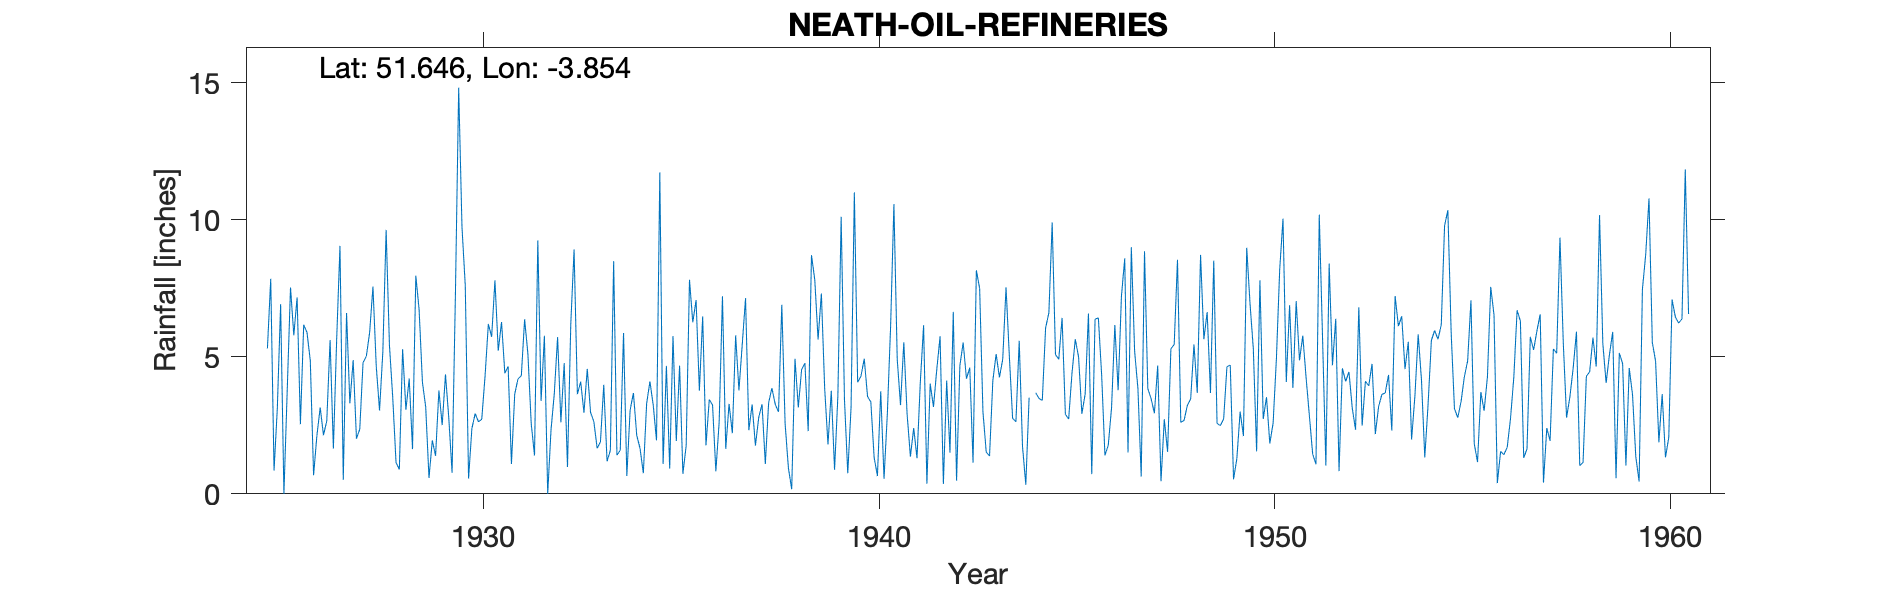

Data behind this chart, as committed beside it:
NEATH-OIL-REFINERIES, , , , , , , , , , , , , , , , , , , , , , , 
Grid ref, SS718957, Long, -3.854, Lat, 51.65, Elevation, 145, ft, , , , , , , , , , , , , , , 
Station no, 4042/5, , , , , , , , , , , , , , , , , , , , , , 
, 1920, 1921, 1922, 1923, 1924, 1925, 1926, 1927, 1928, 1929, 1930, 1931, 1932, 1933, 1934, 1935, 1936, 1937, 1938, 1939, 1940, 1941, 1942
January, , , , , , 5.31, 5.89, 6.6, 9.63, 3.17, 7.6, 4.4, 5.77, 2.96, 5.87, 1.09, 6.47, 5.45, 6.9, 7.31, 4.29, 3.24, 5.75
February, , , , , , 7.85, 4.86, 3.3, 5.43, 0.58, 0.56, 4.65, 0, 4.56, 0.65, 4.67, 1.77, 7.14, 2.56, 3.85, 4.93, 5.53, 0.36
March, , , , , , 0.85, 0.68, 4.88, 3.52, 1.95, 2.38, 1.09, 2.32, 2.97, 3.06, 0.92, 3.44, 2.32, 0.94, 1.8, 3.55, 2.9, 4.13
April, , , , , , 3.12, 2.12, 2.01, 1.14, 1.39, 2.93, 3.64, 3.66, 2.63, 3.68, 5.76, 3.24, 3.26, 0.17, 3.76, 3.35, 1.36, 1.5
May, , , , , , 6.92, 3.15, 2.36, 0.89, 3.77, 2.63, 4.2, 5.72, 1.66, 2.14, 1.93, 0.82, 1.76, 4.93, 0.88, 1.33, 2.4, 6.64
June, , , , , , 0, 2.14, 4.79, 5.28, 2.51, 2.72, 4.31, 2.61, 1.9, 1.66, 4.68, 2.62, 2.79, 3.15, 3.56, 0.65, 1.3, 0.48
July, , , , , , 3.76, 2.66, 5.02, 3.07, 4.36, 4.29, 6.37, 4.77, 3.98, 0.75, 0.73, 7.21, 3.27, 4.53, 10.11, 3.74, 4.06, 4.67
August, , , , , , 7.53, 5.61, 5.89, 4.21, 2.77, 6.2, 5.1, 0.98, 1.19, 3.29, 1.76, 1.64, 1.09, 4.77, 3.45, 0.55, 6.15, 5.52
September, , , , , , 5.79, 1.65, 7.56, 1.63, 0.77, 5.73, 2.56, 6.2, 1.58, 4.1, 7.81, 3.28, 3.32, 2.29, 0.75, 2.91, 0.37, 4.2
October, , , , , , 7.17, 5.64, 4.66, 7.96, 7.19, 7.79, 1.4, 8.92, 8.49, 3.24, 6.26, 2.21, 3.86, 8.71, 3.15, 6.13, 4.02, 4.6
November, , , , , , 2.54, 9.05, 3.04, 6.72, 14.82, 5.22, 9.25, 3.64, 1.41, 1.95, 7.07, 5.78, 3.27, 7.81, 11, 10.57, 3.17, 1.14
December, , , , , , 6.17, 0.51, 5.18, 4.08, 9.75, 6.27, 3.39, 4.09, 1.59, 11.73, 3.76, 3.77, 2.99, 5.63, 4.07, 4.92, 4.54, 8.16
Total, , , , , , 57.01, 43.96, 55.29, 53.56, 53.03, 54.32, 50.36, 48.68, 34.92, 42.12, 46.44, 42.25, 40.52, 52.39, 53.69, 46.92, 39.04, 47.15
1944 May estimated, , , , , , , , , , , , , , , , , , , , , , , 
1955 Nov IDR, , , , , , , , , , , , , , , , , , , , , , , 
